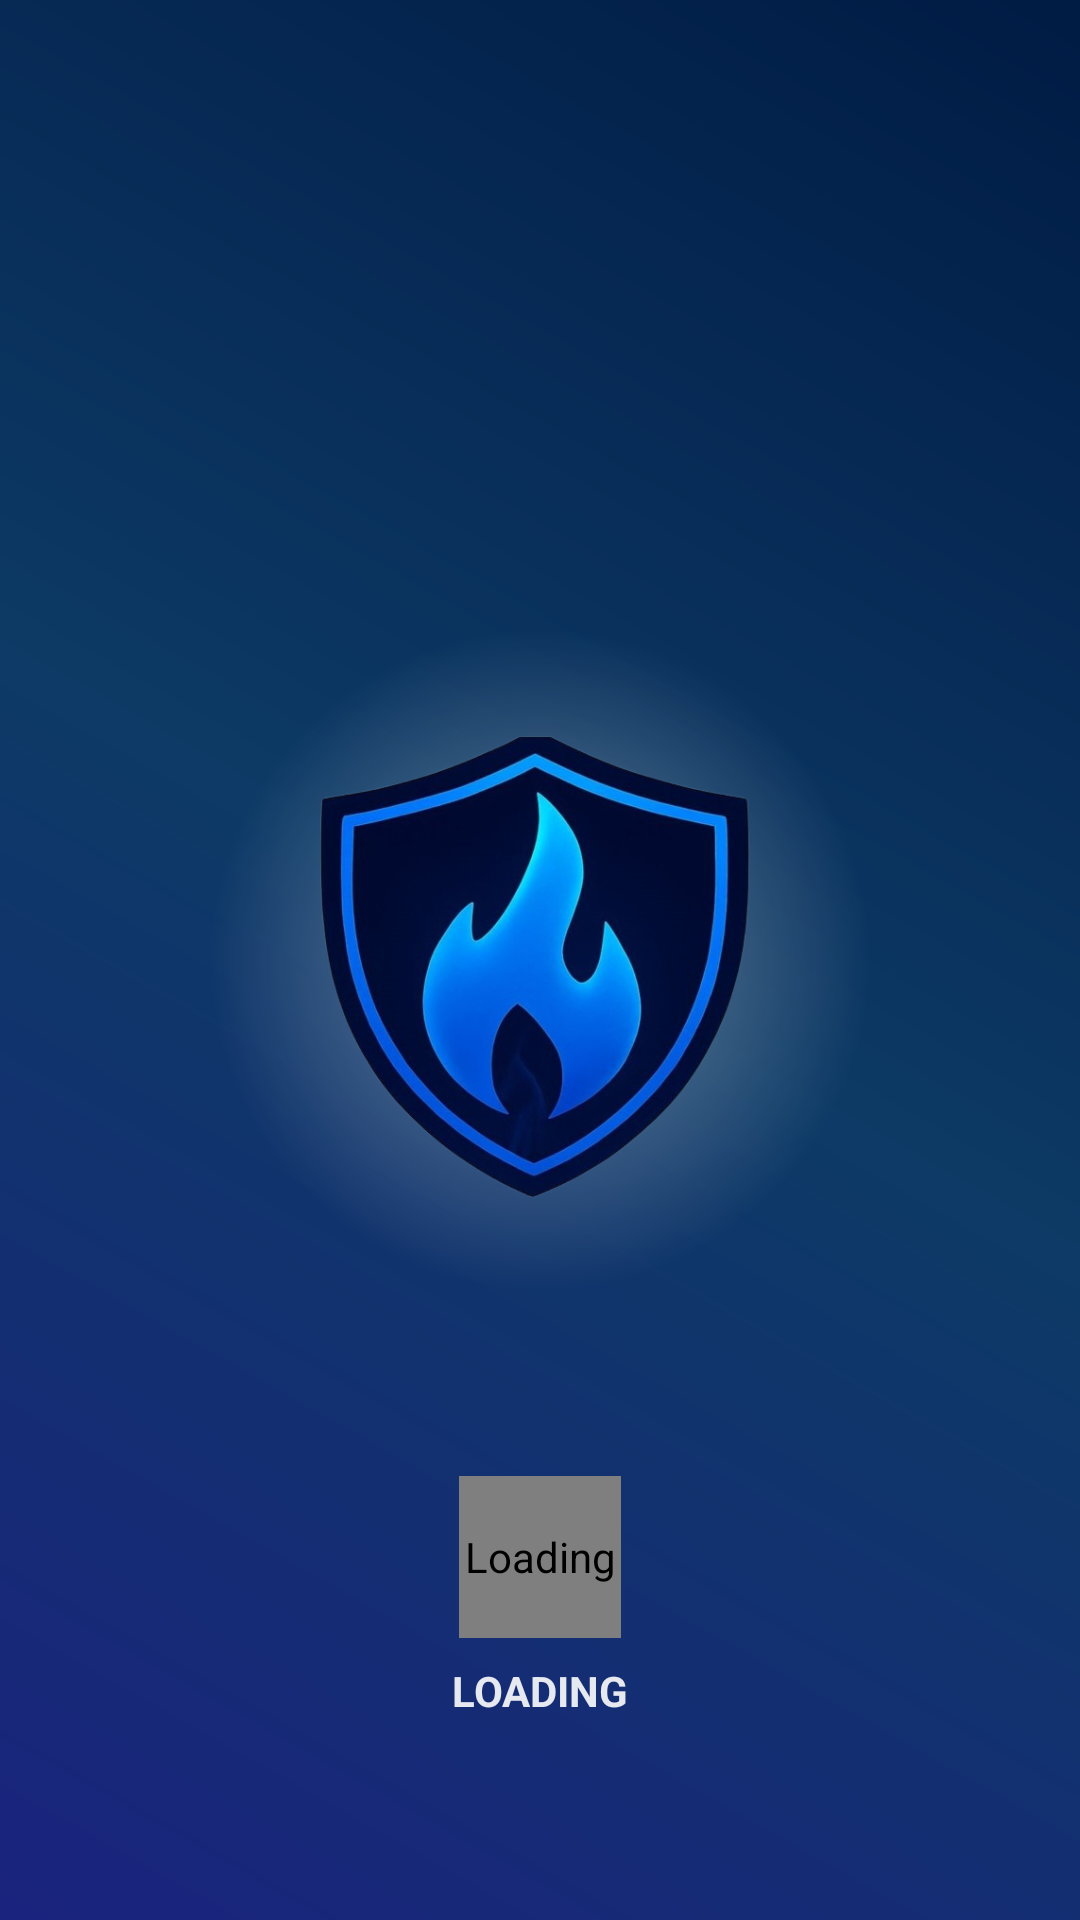

Here is an Android app screen rendered from its layout file. Give the layout XML and the strings, colors and styles it references.
<!-- AndroidManifest.xml: activity theme Theme.BantayGasP1 -->
<!-- res/layout/activity_splash.xml -->
<?xml version="1.0" encoding="utf-8"?>
<androidx.constraintlayout.widget.ConstraintLayout xmlns:android="http://schemas.android.com/apk/res/android"
    xmlns:app="http://schemas.android.com/apk/res-auto"
    android:layout_width="match_parent"
    android:layout_height="match_parent"
    android:background="@drawable/bg_splash_grad_1">

    

    <ImageView
        android:id="@+id/logoGlow"
        android:layout_width="220dp"
        android:layout_height="220dp"
        android:src="@drawable/logo_glow"
        android:contentDescription="Logo Glow"
        app:layout_constraintTop_toTopOf="parent"
        app:layout_constraintBottom_toBottomOf="parent"
        app:layout_constraintStart_toStartOf="parent"
        app:layout_constraintEnd_toEndOf="parent" />

    <ImageView
        android:id="@+id/logoImageView"
        android:layout_width="160dp"
        android:layout_height="160dp"
        android:src="@drawable/logo"
        android:contentDescription="App Logo"
        app:layout_constraintTop_toTopOf="parent"
        app:layout_constraintBottom_toBottomOf="parent"
        app:layout_constraintStart_toStartOf="parent"
        app:layout_constraintEnd_toEndOf="parent" />

    
    <ImageView
        android:id="@+id/blobBlue"
        android:layout_width="220dp"
        android:layout_height="220dp"
        android:src="@drawable/blob_blue"
        android:alpha="0.0"
        app:layout_constraintStart_toStartOf="parent"
        app:layout_constraintTop_toTopOf="parent"
        android:layout_marginStart="-40dp"
        android:layout_marginTop="-10dp" />

    <ImageView
        android:id="@+id/blobCyan"
        android:layout_width="160dp"
        android:layout_height="160dp"
        android:src="@drawable/blob_cyan"
        android:alpha="0.0"
        app:layout_constraintEnd_toEndOf="parent"
        app:layout_constraintBottom_toBottomOf="parent"
        android:layout_marginEnd="-30dp"
        android:layout_marginBottom="-20dp" />

    
    <ImageView
        android:id="@+id/sparkle1"
        android:layout_width="16dp"
        android:layout_height="16dp"
        android:src="@drawable/ic_sparkle"
        android:alpha="0.0"
        app:layout_constraintStart_toStartOf="parent"
        app:layout_constraintTop_toTopOf="parent"
        android:layout_marginStart="24dp"
        android:layout_marginTop="120dp" />

    <ImageView
        android:id="@+id/sparkle2"
        android:layout_width="16dp"
        android:layout_height="16dp"
        android:src="@drawable/ic_sparkle"
        android:alpha="0.0"
        app:layout_constraintEnd_toEndOf="parent"
        app:layout_constraintTop_toTopOf="parent"
        android:layout_marginEnd="36dp"
        android:layout_marginTop="200dp" />

    <ImageView
        android:id="@+id/sparkle3"
        android:layout_width="16dp"
        android:layout_height="16dp"
        android:src="@drawable/ic_sparkle"
        android:alpha="0.0"
        app:layout_constraintStart_toStartOf="parent"
        app:layout_constraintBottom_toBottomOf="parent"
        android:layout_marginStart="48dp"
        android:layout_marginBottom="140dp" />

    

    <TextView
        android:id="@+id/appTitle"
        android:layout_width="wrap_content"
        android:layout_height="wrap_content"
        android:text="BANTAYGAS"
        android:textColor="#FFFFFF"
        android:textSize="26sp"
        android:textStyle="bold"
        android:letterSpacing="0.1"
        android:alpha="0"
        app:layout_constraintTop_toBottomOf="@id/logoImageView"
        app:layout_constraintStart_toStartOf="parent"
        app:layout_constraintEnd_toEndOf="parent"
        android:layout_marginTop="16dp" />

    <TextView
        android:id="@+id/appSubtitle"
        android:layout_width="wrap_content"
        android:layout_height="wrap_content"
        android:text="Gas Monitoring &amp; Safety"
        android:textColor="#B3FFFFFF"
        android:textSize="14sp"
        android:alpha="0"
        app:layout_constraintTop_toBottomOf="@id/appTitle"
        app:layout_constraintStart_toStartOf="parent"
        app:layout_constraintEnd_toEndOf="parent"
        android:layout_marginTop="6dp" />

    
    <com.airbnb.lottie.LottieAnimationView
        android:id="@+id/loadingRing"
        android:layout_width="54dp"
        android:layout_height="54dp"
        app:lottie_rawRes="@raw/ring_bold"
        app:lottie_autoPlay="true"
        app:lottie_loop="true"
        android:contentDescription="Loading"
        app:layout_constraintTop_toBottomOf="@id/appSubtitle"
        app:layout_constraintStart_toStartOf="parent"
        app:layout_constraintEnd_toEndOf="parent"
        android:layout_marginTop="16dp" />

    <TextView
        android:id="@+id/loadingText"
        android:layout_width="wrap_content"
        android:layout_height="wrap_content"
        android:text="LOADING"
        android:textColor="#FFFFFF"
        android:textSize="14sp"
        android:textStyle="bold"
        android:alpha="0.9"
        app:layout_constraintTop_toBottomOf="@id/loadingRing"
        app:layout_constraintStart_toStartOf="parent"
        app:layout_constraintEnd_toEndOf="parent"
        android:layout_marginTop="8dp" />

    
    <View
        android:id="@+id/shimmerSweep"
        android:layout_width="160dp"
        android:layout_height="20dp"
        android:background="@drawable/shimmer_sweep"
        android:alpha="0"
        app:layout_constraintTop_toTopOf="@id/logoImageView"
        app:layout_constraintStart_toStartOf="@id/logoImageView" />

    
    <ImageView
        android:id="@+id/rippleRing"
        android:layout_width="220dp"
        android:layout_height="220dp"
        android:src="@drawable/ripple_ring"
        android:alpha="0"
        app:layout_constraintTop_toTopOf="@id/logoImageView"
        app:layout_constraintStart_toStartOf="@id/logoImageView" />

    
    <View
        android:id="@+id/revealOverlay"
        android:layout_width="match_parent"
        android:layout_height="match_parent"
        android:background="@android:color/white"
        android:visibility="gone" />

</androidx.constraintlayout.widget.ConstraintLayout>
<!-- resources referenced by this layout -->
<resources>
  <!-- drawable bg_splash_grad_1 (drawable) -->
  <?xml version="1.0" encoding="utf-8"?>
  <shape xmlns:android="http://schemas.android.com/apk/res/android"
      android:shape="rectangle">
      <gradient
          android:type="linear"
          android:angle="45"
          android:startColor="#1A237E"
          android:centerColor="#0D3A66"
          android:endColor="#001B44" />
  </shape>
  <!-- drawable blob_blue (drawable) -->
  <?xml version="1.0" encoding="utf-8"?>
  <shape xmlns:android="http://schemas.android.com/apk/res/android"
      android:shape="oval">
      <size android:width="220dp" android:height="220dp"/>
      <gradient
          android:type="radial"
          android:gradientRadius="140dp"
          android:centerX="50%"
          android:centerY="50%"
          android:startColor="#331A237E"
          android:endColor="#001A237E"/>
  </shape>
  <!-- drawable blob_cyan (drawable) -->
  <?xml version="1.0" encoding="utf-8"?>
  <shape xmlns:android="http://schemas.android.com/apk/res/android"
      android:shape="oval">
      <size android:width="160dp" android:height="160dp"/>
      <gradient
          android:type="radial"
          android:gradientRadius="120dp"
          android:centerX="50%"
          android:centerY="50%"
          android:startColor="#3300AEEF"
          android:endColor="#0000AEEF"/>
  </shape>
  <!-- drawable ic_sparkle (drawable) -->
  <?xml version="1.0" encoding="utf-8"?>
  <vector xmlns:android="http://schemas.android.com/apk/res/android"
      android:width="16dp"
      android:height="16dp"
      android:viewportWidth="24"
      android:viewportHeight="24">
      
      <path
          android:fillColor="@color/sparkleColor"
          android:pathData="M12,7 l1.5,3.5 3.5,1.5 -3.5,1.5 -1.5,3.5 -1.5,-3.5 -3.5,-1.5 3.5,-1.5z"/>
  </vector>
  <!-- drawable logo: png bitmap (drawable, 244748 bytes) -->
  <!-- drawable logo_glow (drawable) -->
  <?xml version="1.0" encoding="utf-8"?>
  <shape xmlns:android="http://schemas.android.com/apk/res/android"
      android:shape="oval">
      <size android:width="240dp" android:height="240dp" />
      <gradient
          android:type="radial"
          android:gradientRadius="120dp"
          android:centerX="50%"
          android:centerY="50%"
          android:startColor="#80FFFFFF"
          android:centerColor="#33FFFFFF"
          android:endColor="#00FFFFFF" />
  </shape>
  <!-- drawable ripple_ring (drawable) -->
  <?xml version="1.0" encoding="utf-8"?>
  <shape xmlns:android="http://schemas.android.com/apk/res/android"
      android:shape="oval">
      <size android:width="240dp" android:height="240dp"/>
      <stroke android:width="2dp" android:color="#44FFFFFF"/>
      <solid android:color="#00000000"/>
  </shape>
  <!-- drawable shimmer_sweep (drawable) -->
  <?xml version="1.0" encoding="utf-8"?>
  <shape xmlns:android="http://schemas.android.com/apk/res/android"
      android:shape="rectangle">
      <gradient
          android:type="linear"
          android:angle="0"
          android:startColor="#00FFFFFF"
          android:centerColor="#40FFFFFF"
          android:endColor="#00FFFFFF"/>
  </shape>
  <style name="Theme.BantayGasP1" parent="Theme.MaterialComponents.DayNight.NoActionBar">
          <item name="android:windowDrawsSystemBarBackgrounds">true</item>
          <item name="android:statusBarColor">@android:color/transparent</item>
          <item name="android:windowLightStatusBar">true</item>
      </style>
  <color name="sparkleColor">#FFFFFF</color>
</resources>
